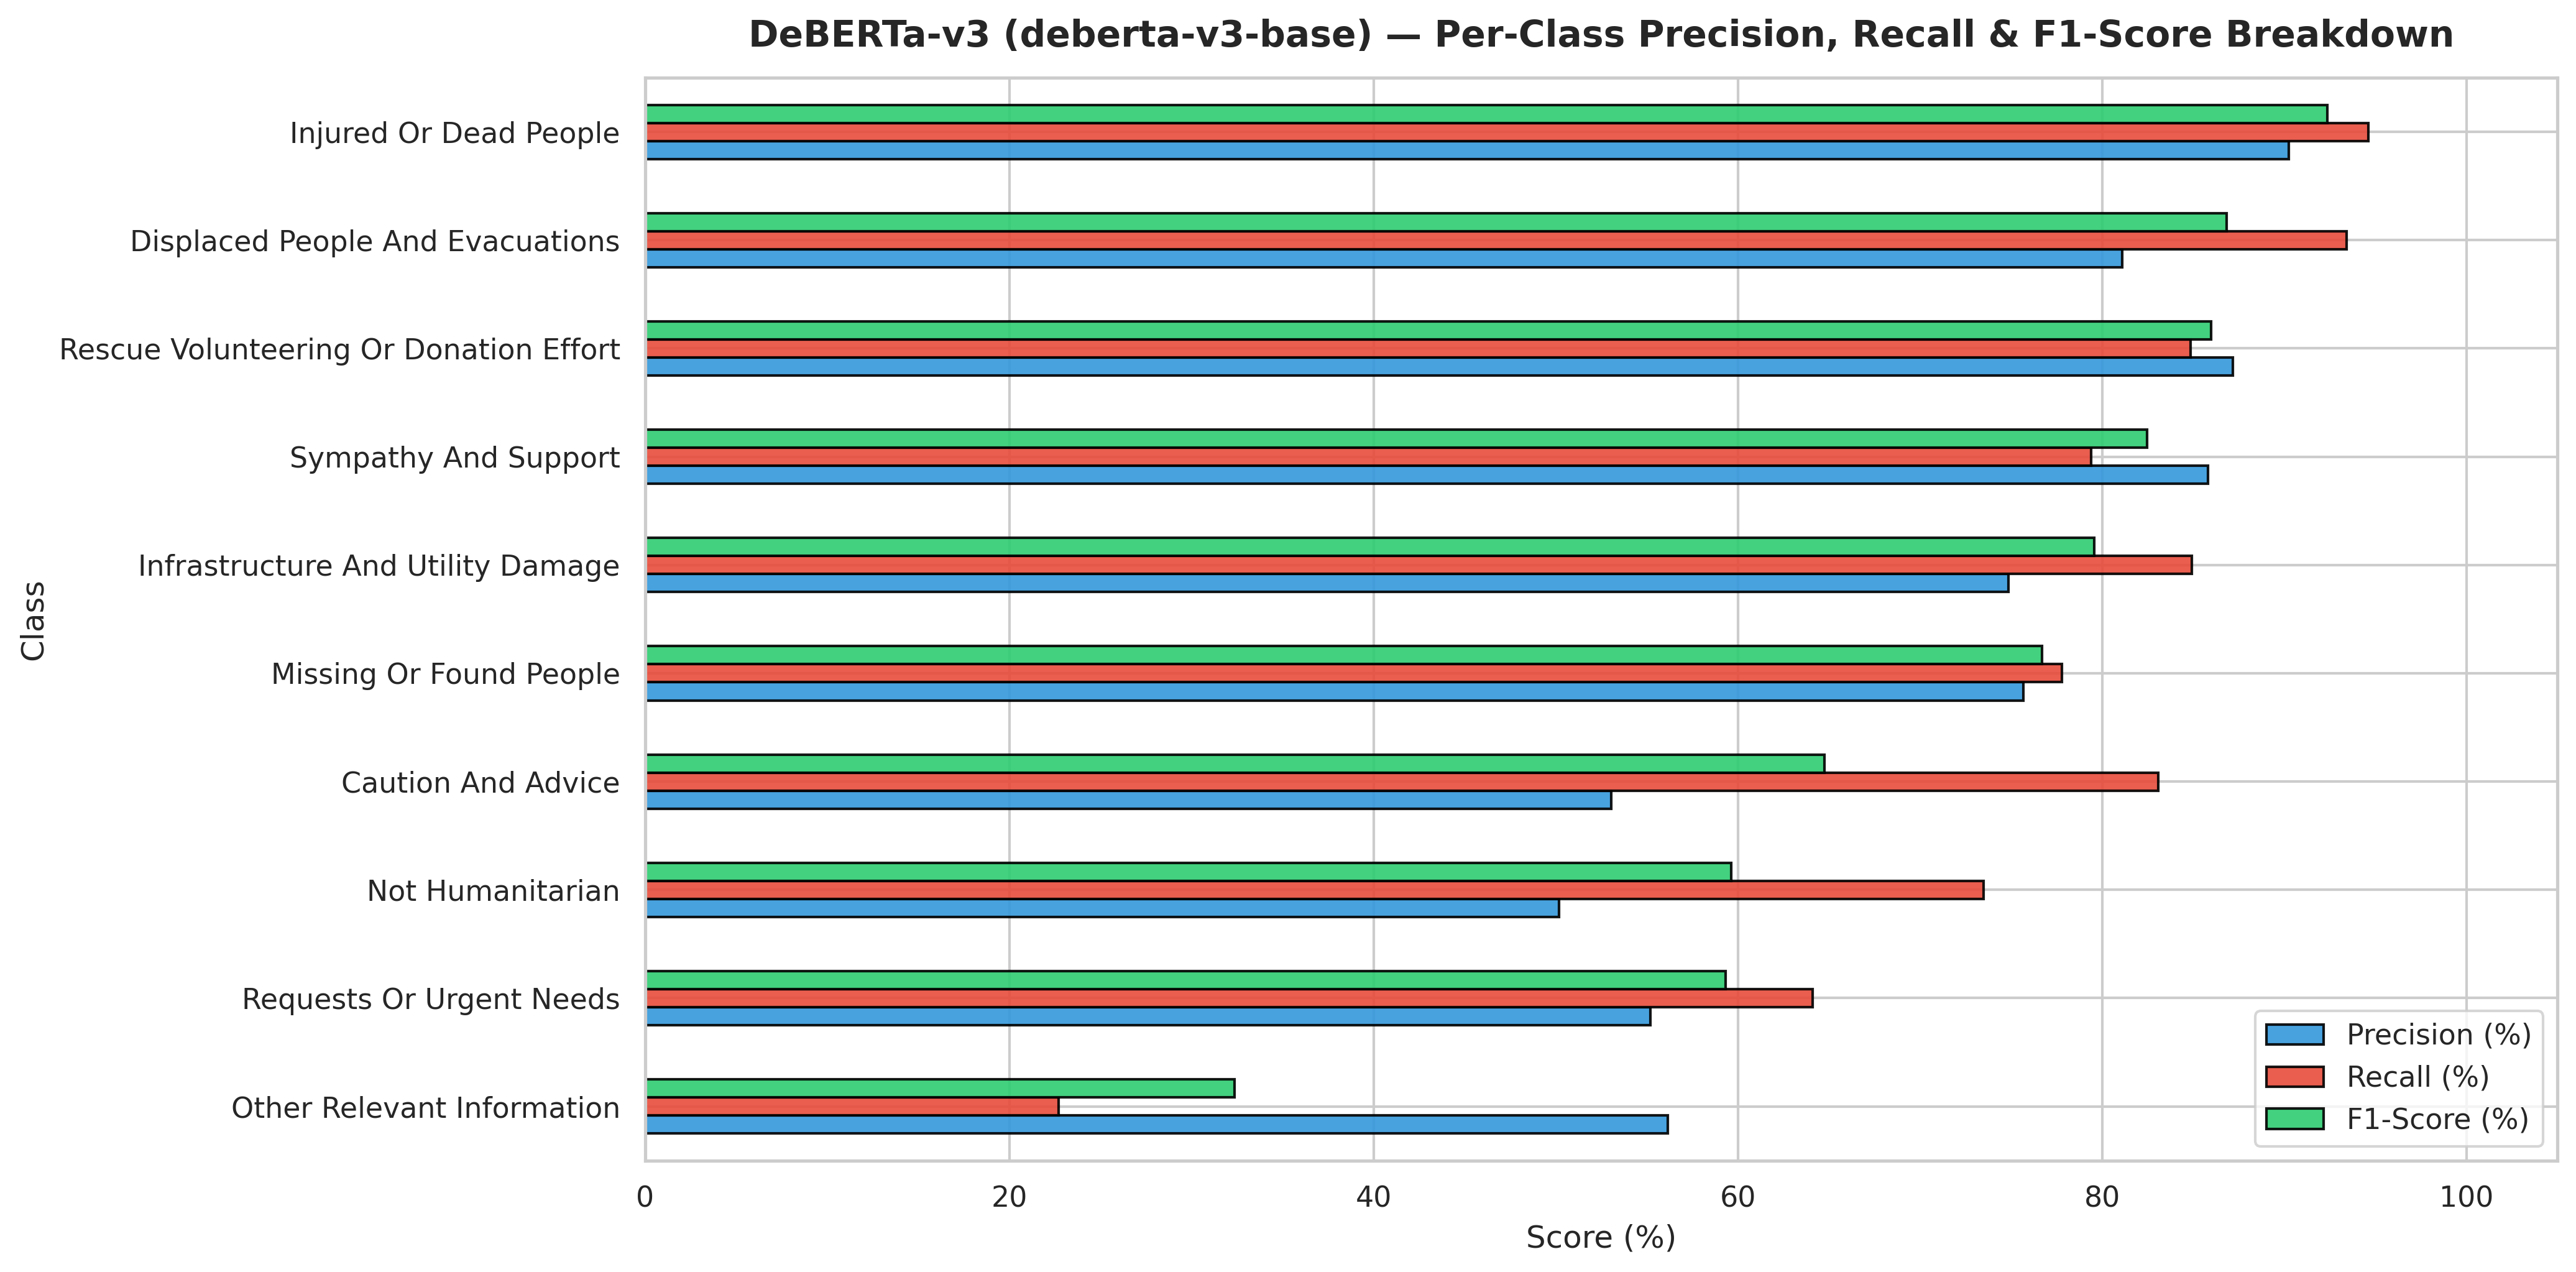

The data file committed next to this chart (first rows):
Class, Precision (%), Recall (%), F1-Score (%)
Other Relevant Information, 56.16, 22.73, 32.36
Requests Or Urgent Needs, 55.21, 64.11, 59.33
Not Humanitarian, 50.19, 73.49, 59.65
Caution And Advice, 53.04, 83.08, 64.75
Missing Or Found People, 75.68, 77.78, 76.71
Infrastructure And Utility Damage, 74.86, 84.91, 79.57
Sympathy And Support, 85.79, 79.4, 82.47
Rescue Volunteering Or Donation Effort, 87.17, 84.85, 86
Displaced People And Evacuations, 81.1, 93.42, 86.82
Injured Or Dead People, 90.24, 94.61, 92.38
